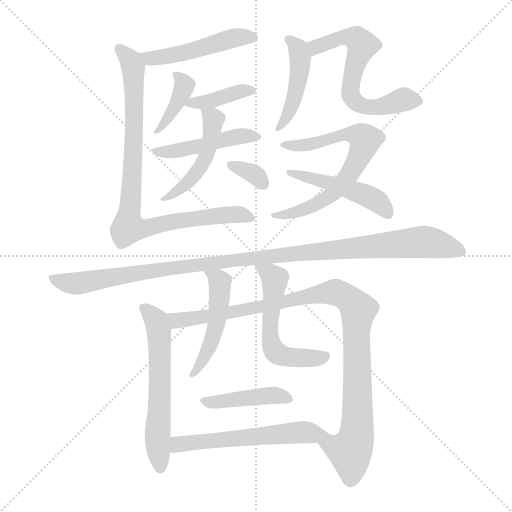
t = 0.00 s
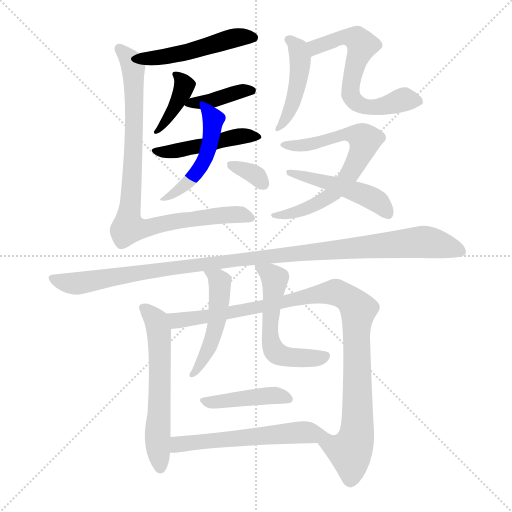
t = 2.58 s
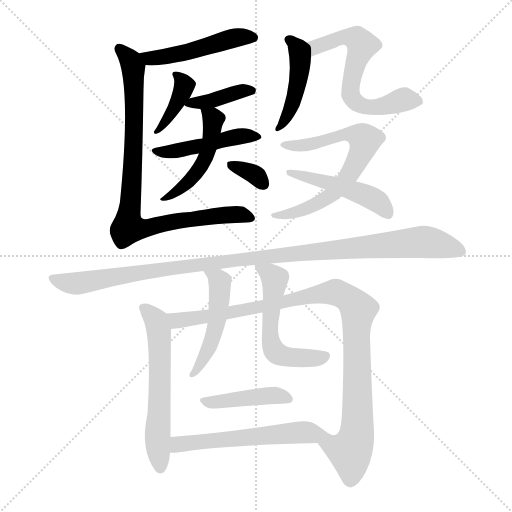
t = 5.15 s
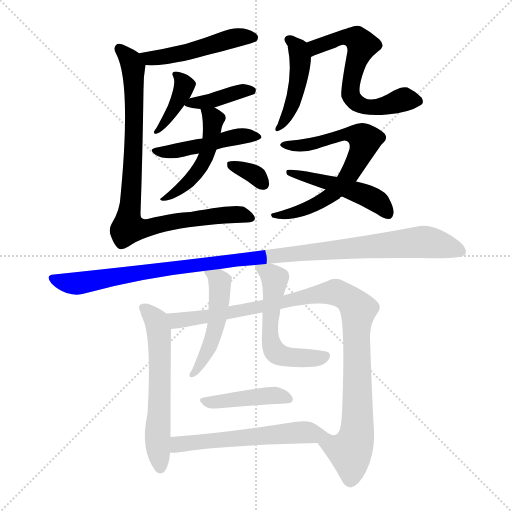
t = 7.73 s
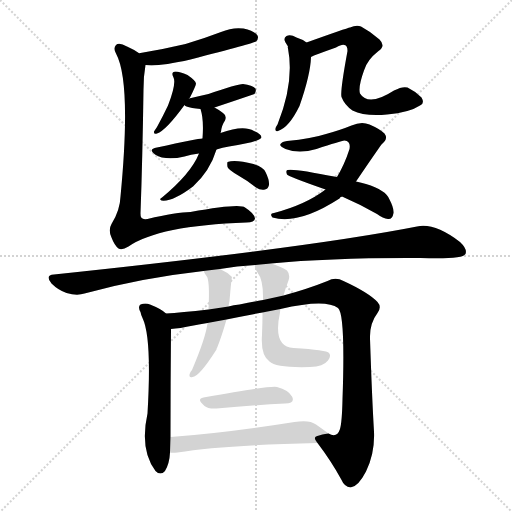
t = 10.30 s
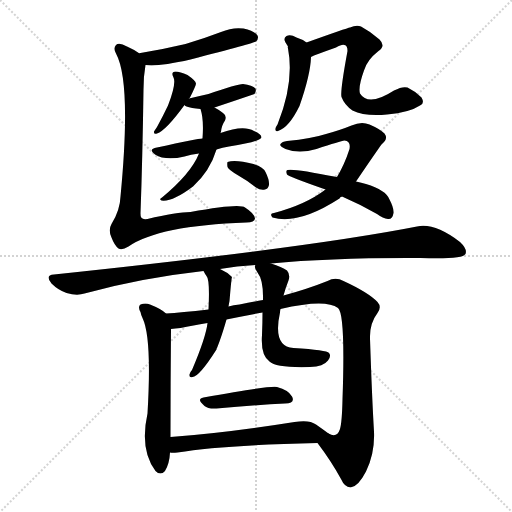
t = 12.88 s

The animated SVG that drew these frames (rendered in a browser with its animation timeline set to each time). Animation: 18 CSS @keyframes rules; one cycle of 12.88 s.

<svg version="1.1" viewBox="0 0 1024 1024" xmlns="http://www.w3.org/2000/svg">
  <g stroke="lightgray" stroke-dasharray="1,1" stroke-width="1" transform="scale(4, 4)">
    <line x1="0" y1="0" x2="256" y2="256"></line>
    <line x1="256" y1="0" x2="0" y2="256"></line>
    <line x1="128" y1="0" x2="128" y2="256"></line>
    <line x1="0" y1="128" x2="256" y2="128"></line>
  </g>
<g transform="scale(1, -1) translate(0, -900)">
   <style type="text/css">
    @keyframes keyframes0 {
      from {
       stroke: blue;
       stroke-dashoffset: 486;
       stroke-width: 128;
       }
       61% {
       animation-timing-function: step-end;
       stroke: blue;
       stroke-dashoffset: 0;
       stroke-width: 128;
       }
       to {
       stroke: black;
       stroke-width: 1024;
       }
       }
       #make-me-a-hanzi-animation-0 {
         animation: keyframes0 0.645508s both;
         animation-delay: 0.000000s;
         animation-timing-function: linear;
       }
    @keyframes keyframes1 {
      from {
       stroke: blue;
       stroke-dashoffset: 385;
       stroke-width: 128;
       }
       56% {
       animation-timing-function: step-end;
       stroke: blue;
       stroke-dashoffset: 0;
       stroke-width: 128;
       }
       to {
       stroke: black;
       stroke-width: 1024;
       }
       }
       #make-me-a-hanzi-animation-1 {
         animation: keyframes1 0.563314s both;
         animation-delay: 0.645508s;
         animation-timing-function: linear;
       }
    @keyframes keyframes2 {
      from {
       stroke: blue;
       stroke-dashoffset: 386;
       stroke-width: 128;
       }
       56% {
       animation-timing-function: step-end;
       stroke: blue;
       stroke-dashoffset: 0;
       stroke-width: 128;
       }
       to {
       stroke: black;
       stroke-width: 1024;
       }
       }
       #make-me-a-hanzi-animation-2 {
         animation: keyframes2 0.564128s both;
         animation-delay: 1.208822s;
         animation-timing-function: linear;
       }
    @keyframes keyframes3 {
      from {
       stroke: blue;
       stroke-dashoffset: 459;
       stroke-width: 128;
       }
       60% {
       animation-timing-function: step-end;
       stroke: blue;
       stroke-dashoffset: 0;
       stroke-width: 128;
       }
       to {
       stroke: black;
       stroke-width: 1024;
       }
       }
       #make-me-a-hanzi-animation-3 {
         animation: keyframes3 0.623535s both;
         animation-delay: 1.772949s;
         animation-timing-function: linear;
       }
    @keyframes keyframes4 {
      from {
       stroke: blue;
       stroke-dashoffset: 479;
       stroke-width: 128;
       }
       61% {
       animation-timing-function: step-end;
       stroke: blue;
       stroke-dashoffset: 0;
       stroke-width: 128;
       }
       to {
       stroke: black;
       stroke-width: 1024;
       }
       }
       #make-me-a-hanzi-animation-4 {
         animation: keyframes4 0.639811s both;
         animation-delay: 2.396484s;
         animation-timing-function: linear;
       }
    @keyframes keyframes5 {
      from {
       stroke: blue;
       stroke-dashoffset: 333;
       stroke-width: 128;
       }
       52% {
       animation-timing-function: step-end;
       stroke: blue;
       stroke-dashoffset: 0;
       stroke-width: 128;
       }
       to {
       stroke: black;
       stroke-width: 1024;
       }
       }
       #make-me-a-hanzi-animation-5 {
         animation: keyframes5 0.520996s both;
         animation-delay: 3.036296s;
         animation-timing-function: linear;
       }
    @keyframes keyframes6 {
      from {
       stroke: blue;
       stroke-dashoffset: 872;
       stroke-width: 128;
       }
       74% {
       animation-timing-function: step-end;
       stroke: blue;
       stroke-dashoffset: 0;
       stroke-width: 128;
       }
       to {
       stroke: black;
       stroke-width: 1024;
       }
       }
       #make-me-a-hanzi-animation-6 {
         animation: keyframes6 0.959635s both;
         animation-delay: 3.557292s;
         animation-timing-function: linear;
       }
    @keyframes keyframes7 {
      from {
       stroke: blue;
       stroke-dashoffset: 447;
       stroke-width: 128;
       }
       59% {
       animation-timing-function: step-end;
       stroke: blue;
       stroke-dashoffset: 0;
       stroke-width: 128;
       }
       to {
       stroke: black;
       stroke-width: 1024;
       }
       }
       #make-me-a-hanzi-animation-7 {
         animation: keyframes7 0.613770s both;
         animation-delay: 4.516927s;
         animation-timing-function: linear;
       }
    @keyframes keyframes8 {
      from {
       stroke: blue;
       stroke-dashoffset: 624;
       stroke-width: 128;
       }
       67% {
       animation-timing-function: step-end;
       stroke: blue;
       stroke-dashoffset: 0;
       stroke-width: 128;
       }
       to {
       stroke: black;
       stroke-width: 1024;
       }
       }
       #make-me-a-hanzi-animation-8 {
         animation: keyframes8 0.757812s both;
         animation-delay: 5.130697s;
         animation-timing-function: linear;
       }
    @keyframes keyframes9 {
      from {
       stroke: blue;
       stroke-dashoffset: 673;
       stroke-width: 128;
       }
       69% {
       animation-timing-function: step-end;
       stroke: blue;
       stroke-dashoffset: 0;
       stroke-width: 128;
       }
       to {
       stroke: black;
       stroke-width: 1024;
       }
       }
       #make-me-a-hanzi-animation-9 {
         animation: keyframes9 0.797689s both;
         animation-delay: 5.888509s;
         animation-timing-function: linear;
       }
    @keyframes keyframes10 {
      from {
       stroke: blue;
       stroke-dashoffset: 475;
       stroke-width: 128;
       }
       61% {
       animation-timing-function: step-end;
       stroke: blue;
       stroke-dashoffset: 0;
       stroke-width: 128;
       }
       to {
       stroke: black;
       stroke-width: 1024;
       }
       }
       #make-me-a-hanzi-animation-10 {
         animation: keyframes10 0.636556s both;
         animation-delay: 6.686198s;
         animation-timing-function: linear;
       }
    @keyframes keyframes11 {
      from {
       stroke: blue;
       stroke-dashoffset: 1082;
       stroke-width: 128;
       }
       78% {
       animation-timing-function: step-end;
       stroke: blue;
       stroke-dashoffset: 0;
       stroke-width: 128;
       }
       to {
       stroke: black;
       stroke-width: 1024;
       }
       }
       #make-me-a-hanzi-animation-11 {
         animation: keyframes11 1.130534s both;
         animation-delay: 7.322754s;
         animation-timing-function: linear;
       }
    @keyframes keyframes12 {
      from {
       stroke: blue;
       stroke-dashoffset: 586;
       stroke-width: 128;
       }
       66% {
       animation-timing-function: step-end;
       stroke: blue;
       stroke-dashoffset: 0;
       stroke-width: 128;
       }
       to {
       stroke: black;
       stroke-width: 1024;
       }
       }
       #make-me-a-hanzi-animation-12 {
         animation: keyframes12 0.726888s both;
         animation-delay: 8.453288s;
         animation-timing-function: linear;
       }
    @keyframes keyframes13 {
      from {
       stroke: blue;
       stroke-dashoffset: 998;
       stroke-width: 128;
       }
       76% {
       animation-timing-function: step-end;
       stroke: blue;
       stroke-dashoffset: 0;
       stroke-width: 128;
       }
       to {
       stroke: black;
       stroke-width: 1024;
       }
       }
       #make-me-a-hanzi-animation-13 {
         animation: keyframes13 1.062174s both;
         animation-delay: 9.180176s;
         animation-timing-function: linear;
       }
    @keyframes keyframes14 {
      from {
       stroke: blue;
       stroke-dashoffset: 484;
       stroke-width: 128;
       }
       61% {
       animation-timing-function: step-end;
       stroke: blue;
       stroke-dashoffset: 0;
       stroke-width: 128;
       }
       to {
       stroke: black;
       stroke-width: 1024;
       }
       }
       #make-me-a-hanzi-animation-14 {
         animation: keyframes14 0.643880s both;
         animation-delay: 10.242350s;
         animation-timing-function: linear;
       }
    @keyframes keyframes15 {
      from {
       stroke: blue;
       stroke-dashoffset: 544;
       stroke-width: 128;
       }
       64% {
       animation-timing-function: step-end;
       stroke: blue;
       stroke-dashoffset: 0;
       stroke-width: 128;
       }
       to {
       stroke: black;
       stroke-width: 1024;
       }
       }
       #make-me-a-hanzi-animation-15 {
         animation: keyframes15 0.692708s both;
         animation-delay: 10.886230s;
         animation-timing-function: linear;
       }
    @keyframes keyframes16 {
      from {
       stroke: blue;
       stroke-dashoffset: 424;
       stroke-width: 128;
       }
       58% {
       animation-timing-function: step-end;
       stroke: blue;
       stroke-dashoffset: 0;
       stroke-width: 128;
       }
       to {
       stroke: black;
       stroke-width: 1024;
       }
       }
       #make-me-a-hanzi-animation-16 {
         animation: keyframes16 0.595052s both;
         animation-delay: 11.578939s;
         animation-timing-function: linear;
       }
    @keyframes keyframes17 {
      from {
       stroke: blue;
       stroke-dashoffset: 559;
       stroke-width: 128;
       }
       65% {
       animation-timing-function: step-end;
       stroke: blue;
       stroke-dashoffset: 0;
       stroke-width: 128;
       }
       to {
       stroke: black;
       stroke-width: 1024;
       }
       }
       #make-me-a-hanzi-animation-17 {
         animation: keyframes17 0.704915s both;
         animation-delay: 12.173991s;
         animation-timing-function: linear;
       }
</style>
<path d="M 291.0 770.0 Q 315.0 766.0 381.0 781.0 Q 508.0 814.0 512.0 817.0 Q 518.0 823.0 515.0 829.0 Q 509.0 838.0 487.0 843.0 Q 465.0 846.0 442.0 836.0 Q 408.0 823.0 371.0 812.0 Q 329.0 802.0 281.0 794.0 Q 278.0 794.0 279.0 793.0 C 250.0 785.0 261.0 773.0 291.0 770.0 Z" fill="lightgray"></path> 
<path d="M 378.0 703.0 L 380.0 705.0 Q 392.0 729.0 392.0 733.0 Q 391.0 739.0 375.0 750.0 Q 360.0 757.0 351.0 757.0 Q 341.0 756.0 347.0 745.0 Q 353.0 733.0 336.0 689.0 Q 327.0 670.0 314.0 646.0 Q 310.0 640.0 308.0 637.0 Q 307.0 631.0 314.0 633.0 Q 332.0 639.0 369.0 690.0 L 378.0 703.0 Z" fill="lightgray"></path> 
<path d="M 429.0 685.0 Q 468.0 698.0 509.0 712.0 Q 513.0 718.0 511.0 723.0 Q 505.0 730.0 486.0 732.0 Q 474.0 732.0 417.0 712.0 Q 399.0 708.0 378.0 703.0 C 358.0 698.0 358.0 698.0 369.0 690.0 Q 369.0 689.0 373.0 687.0 Q 382.0 684.0 401.0 682.0 L 429.0 685.0 Z" fill="lightgray"></path> 
<path d="M 433.0 601.0 Q 445.0 605.0 458.0 607.0 Q 518.0 616.0 523.0 625.0 Q 523.0 632.0 508.0 638.0 Q 487.0 651.0 441.0 634.0 L 405.0 623.0 Q 396.0 623.0 314.0 605.0 Q 295.0 602.0 310.0 591.0 Q 331.0 578.0 369.0 587.0 Q 381.0 591.0 398.0 593.0 L 433.0 601.0 Z" fill="lightgray"></path> 
<path d="M 398.0 593.0 Q 382.0 553.0 324.0 505.0 Q 317.0 501.0 323.0 499.0 Q 345.0 496.0 386.0 527.0 Q 420.0 558.0 433.0 601.0 L 441.0 634.0 Q 441.0 635.0 442.0 636.0 Q 443.0 649.0 450.0 659.0 Q 454.0 669.0 446.0 674.0 Q 437.0 681.0 429.0 685.0 C 403.0 700.0 395.0 704.0 401.0 682.0 Q 408.0 661.0 405.0 623.0 L 398.0 593.0 Z" fill="lightgray"></path> 
<path d="M 475.0 550.0 Q 493.0 540.0 512.0 525.0 Q 521.0 519.0 530.0 521.0 Q 536.0 522.0 538.0 530.0 Q 539.0 540.0 531.0 556.0 Q 527.0 566.0 507.0 572.0 Q 471.0 581.0 455.0 576.0 Q 454.0 573.0 455.0 566.0 Q 458.0 560.0 475.0 550.0 Z" fill="lightgray"></path> 
<path d="M 279.0 793.0 Q 270.0 800.0 254.0 807.0 Q 238.0 816.0 232.0 810.0 Q 226.0 804.0 232.0 793.0 Q 263.0 736.0 241.0 507.0 Q 240.0 479.0 223.0 452.0 Q 216.0 440.0 223.0 425.0 Q 229.0 409.0 237.0 403.0 Q 244.0 399.0 257.0 407.0 Q 317.0 449.0 493.0 455.0 Q 509.0 455.0 510.0 463.0 Q 509.0 473.0 490.0 485.0 Q 480.0 494.0 381.0 476.0 Q 354.0 476.0 295.0 462.0 Q 288.0 461.0 285.0 463.0 Q 281.0 464.0 281.0 473.0 Q 285.0 582.0 287.0 721.0 Q 287.0 748.0 291.0 770.0 C 293.0 785.0 293.0 785.0 279.0 793.0 Z" fill="lightgray"></path> 
<path d="M 576.0 807.0 Q 575.0 807.0 576.0 803.0 Q 589.0 736.0 555.0 651.0 Q 552.0 647.0 551.0 643.0 Q 550.0 636.0 556.0 638.0 Q 578.0 645.0 599.0 688.0 Q 621.0 751.0 622.0 786.0 C 623.0 808.0 623.0 808.0 613.0 815.0 Q 606.0 821.0 593.0 825.0 Q 581.0 832.0 573.0 828.0 Q 566.0 824.0 571.0 815.0 L 576.0 807.0 Z" fill="lightgray"></path> 
<path d="M 622.0 786.0 Q 623.0 787.0 628.0 789.0 Q 652.0 798.0 672.0 805.0 Q 684.0 812.0 689.0 810.0 Q 695.0 809.0 695.0 798.0 Q 680.0 717.0 683.0 706.0 Q 689.0 690.0 705.0 679.0 Q 729.0 667.0 774.0 671.0 Q 819.0 675.0 840.0 689.0 Q 850.0 693.0 843.0 705.0 Q 830.0 718.0 815.0 725.0 Q 805.0 728.0 788.0 719.0 Q 737.0 686.0 720.0 713.0 Q 716.0 726.0 728.0 759.0 Q 734.0 780.0 757.0 798.0 Q 772.0 808.0 759.0 821.0 Q 741.0 837.0 722.0 847.0 Q 713.0 851.0 700.0 845.0 Q 694.0 844.0 613.0 815.0 C 585.0 805.0 595.0 774.0 622.0 786.0 Z" fill="lightgray"></path> 
<path d="M 712.0 537.0 Q 763.0 612.0 764.0 612.0 Q 777.0 622.0 769.0 633.0 Q 760.0 642.0 739.0 651.0 Q 723.0 658.0 703.0 649.0 Q 681.0 640.0 652.0 632.0 Q 624.0 623.0 574.0 618.0 Q 564.0 617.0 561.0 612.0 Q 558.0 608.0 571.0 602.0 Q 598.0 592.0 633.0 602.0 Q 681.0 618.0 689.0 619.0 Q 702.0 618.0 699.0 602.0 Q 689.0 571.0 674.0 546.0 L 651.0 521.0 Q 612.0 491.0 548.0 474.0 Q 538.0 473.0 545.0 465.0 Q 597.0 450.0 679.0 503.0 Q 680.0 506.0 684.0 507.0 L 712.0 537.0 Z" fill="lightgray"></path> 
<path d="M 684.0 507.0 Q 721.0 491.0 754.0 472.0 Q 766.0 463.0 776.0 462.0 Q 785.0 461.0 787.0 474.0 Q 788.0 484.0 779.0 501.0 Q 772.0 520.0 732.0 532.0 Q 723.0 535.0 712.0 537.0 L 674.0 546.0 Q 584.0 564.0 575.0 560.0 Q 571.0 559.0 574.0 551.0 Q 574.0 548.0 651.0 521.0 L 684.0 507.0 Z" fill="lightgray"></path> 
<path d="M 542.0 373.0 Q 665.0 385.0 841.0 384.0 Q 925.0 381.0 931.0 392.0 Q 935.0 402.0 920.0 416.0 Q 869.0 455.0 834.0 447.0 Q 621.0 405.0 108.0 351.0 Q 89.0 350.0 103.0 333.0 Q 116.0 320.0 133.0 314.0 Q 154.0 308.0 169.0 313.0 Q 281.0 344.0 407.0 358.0 L 440.0 362.0 Q 473.0 368.0 511.0 370.0 L 542.0 373.0 Z" fill="lightgray"></path> 
<path d="M 332.0 273.0 Q 323.0 282.0 300.0 291.0 Q 291.0 295.0 281.0 291.0 Q 275.0 287.0 281.0 276.0 Q 282.0 270.0 285.0 264.0 Q 304.0 225.0 295.0 73.0 Q 279.0 1.0 311.0 -42.0 Q 321.0 -52.0 330.0 -42.0 Q 339.0 -27.0 340.0 -5.0 L 341.0 26.0 Q 341.0 134.0 342.0 242.0 C 342.0 265.0 342.0 265.0 332.0 273.0 Z" fill="lightgray"></path> 
<path d="M 635.0 14.0 Q 663.0 -23.0 682.0 -58.0 Q 689.0 -74.0 701.0 -75.0 Q 716.0 -74.0 732.0 -43.0 Q 750.0 -7.0 748.0 37.0 Q 744.0 103.0 740.0 223.0 Q 739.0 253.0 755.0 274.0 Q 764.0 286.0 755.0 296.0 Q 737.0 315.0 687.0 338.0 Q 671.0 347.0 655.0 338.0 Q 615.0 322.0 567.0 309.0 L 526.0 300.0 Q 504.0 296.0 479.0 291.0 Q 467.0 290.0 457.0 287.0 L 417.0 281.0 Q 362.0 275.0 332.0 273.0 C 302.0 271.0 312.0 238.0 342.0 242.0 Q 358.0 243.0 387.0 249.0 Q 400.0 252.0 415.0 254.0 L 453.0 261.0 Q 487.0 268.0 525.0 275.0 L 561.0 282.0 Q 651.0 303.0 676.0 284.0 Q 691.0 272.0 685.0 101.0 Q 684.0 56.0 680.0 42.0 Q 674.0 23.0 657.0 33.0 C 628.0 28.0 625.0 27.0 635.0 14.0 Z" fill="lightgray"></path> 
<path d="M 407.0 358.0 Q 410.0 352.0 413.0 348.0 Q 420.0 341.0 417.0 281.0 L 415.0 254.0 Q 412.0 226.0 384.0 160.0 Q 380.0 156.0 379.0 151.0 Q 378.0 144.0 385.0 146.0 Q 398.0 146.0 433.0 201.0 Q 433.0 204.0 434.0 204.0 Q 443.0 226.0 453.0 261.0 L 457.0 287.0 Q 458.0 293.0 459.0 298.0 Q 463.0 346.0 464.0 346.0 Q 454.0 356.0 440.0 362.0 C 413.0 375.0 392.0 384.0 407.0 358.0 Z" fill="lightgray"></path> 
<path d="M 567.0 309.0 Q 571.0 324.0 577.0 339.0 Q 581.0 351.0 574.0 359.0 Q 564.0 366.0 542.0 373.0 C 514.0 383.0 510.0 384.0 511.0 370.0 Q 507.0 366.0 515.0 355.0 Q 527.0 340.0 526.0 300.0 L 525.0 275.0 Q 525.0 254.0 524.0 230.0 Q 521.0 190.0 539.0 177.0 Q 552.0 164.0 620.0 166.0 Q 647.0 167.0 656.0 179.0 Q 663.0 188.0 658.0 194.0 Q 654.0 200.0 587.0 204.0 Q 545.0 207.0 560.0 275.0 Q 560.0 279.0 561.0 282.0 L 567.0 309.0 Z" fill="lightgray"></path> 
<path d="M 407.0 105.0 Q 392.0 102.0 409.0 88.0 Q 416.0 82.0 433.0 83.0 Q 512.0 90.0 570.0 93.0 Q 591.0 94.0 584.0 107.0 Q 577.0 120.0 554.0 126.0 Q 539.0 129.0 407.0 105.0 Z" fill="lightgray"></path> 
<path d="M 340.0 -5.0 Q 344.0 -6.0 355.0 -5.0 Q 445.0 10.0 635.0 14.0 C 665.0 15.0 681.0 15.0 657.0 33.0 Q 645.0 42.0 632.0 51.0 Q 619.0 61.0 589.0 56.0 Q 451.0 34.0 341.0 26.0 C 311.0 24.0 310.0 -4.0 340.0 -5.0 Z" fill="lightgray"></path> 
      <clipPath id="make-me-a-hanzi-clip-0">
      <path d="M 291.0 770.0 Q 315.0 766.0 381.0 781.0 Q 508.0 814.0 512.0 817.0 Q 518.0 823.0 515.0 829.0 Q 509.0 838.0 487.0 843.0 Q 465.0 846.0 442.0 836.0 Q 408.0 823.0 371.0 812.0 Q 329.0 802.0 281.0 794.0 Q 278.0 794.0 279.0 793.0 C 250.0 785.0 261.0 773.0 291.0 770.0 Z" fill="lightgray"></path>
      </clipPath>
      <path clip-path="url(#make-me-a-hanzi-clip-0)" d="M 283.0 788.0 L 299.0 783.0 L 331.0 786.0 L 391.0 798.0 L 468.0 824.0 L 507.0 825.0 " fill="none" id="make-me-a-hanzi-animation-0" stroke-dasharray="358 716" stroke-linecap="round"></path>

      <clipPath id="make-me-a-hanzi-clip-1">
      <path d="M 378.0 703.0 L 380.0 705.0 Q 392.0 729.0 392.0 733.0 Q 391.0 739.0 375.0 750.0 Q 360.0 757.0 351.0 757.0 Q 341.0 756.0 347.0 745.0 Q 353.0 733.0 336.0 689.0 Q 327.0 670.0 314.0 646.0 Q 310.0 640.0 308.0 637.0 Q 307.0 631.0 314.0 633.0 Q 332.0 639.0 369.0 690.0 L 378.0 703.0 Z" fill="lightgray"></path>
      </clipPath>
      <path clip-path="url(#make-me-a-hanzi-clip-1)" d="M 355.0 749.0 L 368.0 722.0 L 353.0 688.0 L 314.0 640.0 " fill="none" id="make-me-a-hanzi-animation-1" stroke-dasharray="257 514" stroke-linecap="round"></path>

      <clipPath id="make-me-a-hanzi-clip-2">
      <path d="M 429.0 685.0 Q 468.0 698.0 509.0 712.0 Q 513.0 718.0 511.0 723.0 Q 505.0 730.0 486.0 732.0 Q 474.0 732.0 417.0 712.0 Q 399.0 708.0 378.0 703.0 C 358.0 698.0 358.0 698.0 369.0 690.0 Q 369.0 689.0 373.0 687.0 Q 382.0 684.0 401.0 682.0 L 429.0 685.0 Z" fill="lightgray"></path>
      </clipPath>
      <path clip-path="url(#make-me-a-hanzi-clip-2)" d="M 376.0 695.0 L 421.0 697.0 L 477.0 717.0 L 502.0 719.0 " fill="none" id="make-me-a-hanzi-animation-2" stroke-dasharray="258 516" stroke-linecap="round"></path>

      <clipPath id="make-me-a-hanzi-clip-3">
      <path d="M 433.0 601.0 Q 445.0 605.0 458.0 607.0 Q 518.0 616.0 523.0 625.0 Q 523.0 632.0 508.0 638.0 Q 487.0 651.0 441.0 634.0 L 405.0 623.0 Q 396.0 623.0 314.0 605.0 Q 295.0 602.0 310.0 591.0 Q 331.0 578.0 369.0 587.0 Q 381.0 591.0 398.0 593.0 L 433.0 601.0 Z" fill="lightgray"></path>
      </clipPath>
      <path clip-path="url(#make-me-a-hanzi-clip-3)" d="M 319.0 596.0 L 343.0 596.0 L 481.0 628.0 L 518.0 627.0 " fill="none" id="make-me-a-hanzi-animation-3" stroke-dasharray="331 662" stroke-linecap="round"></path>

      <clipPath id="make-me-a-hanzi-clip-4">
      <path d="M 398.0 593.0 Q 382.0 553.0 324.0 505.0 Q 317.0 501.0 323.0 499.0 Q 345.0 496.0 386.0 527.0 Q 420.0 558.0 433.0 601.0 L 441.0 634.0 Q 441.0 635.0 442.0 636.0 Q 443.0 649.0 450.0 659.0 Q 454.0 669.0 446.0 674.0 Q 437.0 681.0 429.0 685.0 C 403.0 700.0 395.0 704.0 401.0 682.0 Q 408.0 661.0 405.0 623.0 L 398.0 593.0 Z" fill="lightgray"></path>
      </clipPath>
      <path clip-path="url(#make-me-a-hanzi-clip-4)" d="M 409.0 678.0 L 427.0 661.0 L 412.0 586.0 L 383.0 541.0 L 328.0 501.0 " fill="none" id="make-me-a-hanzi-animation-4" stroke-dasharray="351 702" stroke-linecap="round"></path>

      <clipPath id="make-me-a-hanzi-clip-5">
      <path d="M 475.0 550.0 Q 493.0 540.0 512.0 525.0 Q 521.0 519.0 530.0 521.0 Q 536.0 522.0 538.0 530.0 Q 539.0 540.0 531.0 556.0 Q 527.0 566.0 507.0 572.0 Q 471.0 581.0 455.0 576.0 Q 454.0 573.0 455.0 566.0 Q 458.0 560.0 475.0 550.0 Z" fill="lightgray"></path>
      </clipPath>
      <path clip-path="url(#make-me-a-hanzi-clip-5)" d="M 461.0 571.0 L 508.0 552.0 L 526.0 533.0 " fill="none" id="make-me-a-hanzi-animation-5" stroke-dasharray="205 410" stroke-linecap="round"></path>

      <clipPath id="make-me-a-hanzi-clip-6">
      <path d="M 279.0 793.0 Q 270.0 800.0 254.0 807.0 Q 238.0 816.0 232.0 810.0 Q 226.0 804.0 232.0 793.0 Q 263.0 736.0 241.0 507.0 Q 240.0 479.0 223.0 452.0 Q 216.0 440.0 223.0 425.0 Q 229.0 409.0 237.0 403.0 Q 244.0 399.0 257.0 407.0 Q 317.0 449.0 493.0 455.0 Q 509.0 455.0 510.0 463.0 Q 509.0 473.0 490.0 485.0 Q 480.0 494.0 381.0 476.0 Q 354.0 476.0 295.0 462.0 Q 288.0 461.0 285.0 463.0 Q 281.0 464.0 281.0 473.0 Q 285.0 582.0 287.0 721.0 Q 287.0 748.0 291.0 770.0 C 293.0 785.0 293.0 785.0 279.0 793.0 Z" fill="lightgray"></path>
      </clipPath>
      <path clip-path="url(#make-me-a-hanzi-clip-6)" d="M 238.0 803.0 L 262.0 777.0 L 267.0 755.0 L 267.0 598.0 L 257.0 445.0 L 281.0 442.0 L 396.0 466.0 L 471.0 472.0 L 501.0 465.0 " fill="none" id="make-me-a-hanzi-animation-6" stroke-dasharray="744 1488" stroke-linecap="round"></path>

      <clipPath id="make-me-a-hanzi-clip-7">
      <path d="M 576.0 807.0 Q 575.0 807.0 576.0 803.0 Q 589.0 736.0 555.0 651.0 Q 552.0 647.0 551.0 643.0 Q 550.0 636.0 556.0 638.0 Q 578.0 645.0 599.0 688.0 Q 621.0 751.0 622.0 786.0 C 623.0 808.0 623.0 808.0 613.0 815.0 Q 606.0 821.0 593.0 825.0 Q 581.0 832.0 573.0 828.0 Q 566.0 824.0 571.0 815.0 L 576.0 807.0 Z" fill="lightgray"></path>
      </clipPath>
      <path clip-path="url(#make-me-a-hanzi-clip-7)" d="M 579.0 820.0 L 597.0 799.0 L 600.0 761.0 L 583.0 687.0 L 558.0 645.0 " fill="none" id="make-me-a-hanzi-animation-7" stroke-dasharray="319 638" stroke-linecap="round"></path>

      <clipPath id="make-me-a-hanzi-clip-8">
      <path d="M 622.0 786.0 Q 623.0 787.0 628.0 789.0 Q 652.0 798.0 672.0 805.0 Q 684.0 812.0 689.0 810.0 Q 695.0 809.0 695.0 798.0 Q 680.0 717.0 683.0 706.0 Q 689.0 690.0 705.0 679.0 Q 729.0 667.0 774.0 671.0 Q 819.0 675.0 840.0 689.0 Q 850.0 693.0 843.0 705.0 Q 830.0 718.0 815.0 725.0 Q 805.0 728.0 788.0 719.0 Q 737.0 686.0 720.0 713.0 Q 716.0 726.0 728.0 759.0 Q 734.0 780.0 757.0 798.0 Q 772.0 808.0 759.0 821.0 Q 741.0 837.0 722.0 847.0 Q 713.0 851.0 700.0 845.0 Q 694.0 844.0 613.0 815.0 C 585.0 805.0 595.0 774.0 622.0 786.0 Z" fill="lightgray"></path>
      </clipPath>
      <path clip-path="url(#make-me-a-hanzi-clip-8)" d="M 622.0 794.0 L 633.0 808.0 L 652.0 816.0 L 686.0 826.0 L 713.0 822.0 L 724.0 810.0 L 712.0 782.0 L 701.0 726.0 L 702.0 709.0 L 711.0 696.0 L 749.0 685.0 L 809.0 701.0 L 837.0 698.0 " fill="none" id="make-me-a-hanzi-animation-8" stroke-dasharray="496 992" stroke-linecap="round"></path>

      <clipPath id="make-me-a-hanzi-clip-9">
      <path d="M 712.0 537.0 Q 763.0 612.0 764.0 612.0 Q 777.0 622.0 769.0 633.0 Q 760.0 642.0 739.0 651.0 Q 723.0 658.0 703.0 649.0 Q 681.0 640.0 652.0 632.0 Q 624.0 623.0 574.0 618.0 Q 564.0 617.0 561.0 612.0 Q 558.0 608.0 571.0 602.0 Q 598.0 592.0 633.0 602.0 Q 681.0 618.0 689.0 619.0 Q 702.0 618.0 699.0 602.0 Q 689.0 571.0 674.0 546.0 L 651.0 521.0 Q 612.0 491.0 548.0 474.0 Q 538.0 473.0 545.0 465.0 Q 597.0 450.0 679.0 503.0 Q 680.0 506.0 684.0 507.0 L 712.0 537.0 Z" fill="lightgray"></path>
      </clipPath>
      <path clip-path="url(#make-me-a-hanzi-clip-9)" d="M 570.0 611.0 L 641.0 614.0 L 689.0 632.0 L 717.0 629.0 L 730.0 620.0 L 703.0 557.0 L 663.0 509.0 L 616.0 483.0 L 552.0 468.0 " fill="none" id="make-me-a-hanzi-animation-9" stroke-dasharray="545 1090" stroke-linecap="round"></path>

      <clipPath id="make-me-a-hanzi-clip-10">
      <path d="M 684.0 507.0 Q 721.0 491.0 754.0 472.0 Q 766.0 463.0 776.0 462.0 Q 785.0 461.0 787.0 474.0 Q 788.0 484.0 779.0 501.0 Q 772.0 520.0 732.0 532.0 Q 723.0 535.0 712.0 537.0 L 674.0 546.0 Q 584.0 564.0 575.0 560.0 Q 571.0 559.0 574.0 551.0 Q 574.0 548.0 651.0 521.0 L 684.0 507.0 Z" fill="lightgray"></path>
      </clipPath>
      <path clip-path="url(#make-me-a-hanzi-clip-10)" d="M 578.0 555.0 L 660.0 536.0 L 734.0 509.0 L 755.0 497.0 L 776.0 473.0 " fill="none" id="make-me-a-hanzi-animation-10" stroke-dasharray="347 694" stroke-linecap="round"></path>

      <clipPath id="make-me-a-hanzi-clip-11">
      <path d="M 542.0 373.0 Q 665.0 385.0 841.0 384.0 Q 925.0 381.0 931.0 392.0 Q 935.0 402.0 920.0 416.0 Q 869.0 455.0 834.0 447.0 Q 621.0 405.0 108.0 351.0 Q 89.0 350.0 103.0 333.0 Q 116.0 320.0 133.0 314.0 Q 154.0 308.0 169.0 313.0 Q 281.0 344.0 407.0 358.0 L 440.0 362.0 Q 473.0 368.0 511.0 370.0 L 542.0 373.0 Z" fill="lightgray"></path>
      </clipPath>
      <path clip-path="url(#make-me-a-hanzi-clip-11)" d="M 106.0 342.0 L 153.0 333.0 L 439.0 377.0 L 825.0 415.0 L 869.0 413.0 L 924.0 397.0 " fill="none" id="make-me-a-hanzi-animation-11" stroke-dasharray="954 1908" stroke-linecap="round"></path>

      <clipPath id="make-me-a-hanzi-clip-12">
      <path d="M 332.0 273.0 Q 323.0 282.0 300.0 291.0 Q 291.0 295.0 281.0 291.0 Q 275.0 287.0 281.0 276.0 Q 282.0 270.0 285.0 264.0 Q 304.0 225.0 295.0 73.0 Q 279.0 1.0 311.0 -42.0 Q 321.0 -52.0 330.0 -42.0 Q 339.0 -27.0 340.0 -5.0 L 341.0 26.0 Q 341.0 134.0 342.0 242.0 C 342.0 265.0 342.0 265.0 332.0 273.0 Z" fill="lightgray"></path>
      </clipPath>
      <path clip-path="url(#make-me-a-hanzi-clip-12)" d="M 288.0 284.0 L 312.0 259.0 L 318.0 234.0 L 315.0 18.0 L 321.0 -35.0 " fill="none" id="make-me-a-hanzi-animation-12" stroke-dasharray="458 916" stroke-linecap="round"></path>

      <clipPath id="make-me-a-hanzi-clip-13">
      <path d="M 635.0 14.0 Q 663.0 -23.0 682.0 -58.0 Q 689.0 -74.0 701.0 -75.0 Q 716.0 -74.0 732.0 -43.0 Q 750.0 -7.0 748.0 37.0 Q 744.0 103.0 740.0 223.0 Q 739.0 253.0 755.0 274.0 Q 764.0 286.0 755.0 296.0 Q 737.0 315.0 687.0 338.0 Q 671.0 347.0 655.0 338.0 Q 615.0 322.0 567.0 309.0 L 526.0 300.0 Q 504.0 296.0 479.0 291.0 Q 467.0 290.0 457.0 287.0 L 417.0 281.0 Q 362.0 275.0 332.0 273.0 C 302.0 271.0 312.0 238.0 342.0 242.0 Q 358.0 243.0 387.0 249.0 Q 400.0 252.0 415.0 254.0 L 453.0 261.0 Q 487.0 268.0 525.0 275.0 L 561.0 282.0 Q 651.0 303.0 676.0 284.0 Q 691.0 272.0 685.0 101.0 Q 684.0 56.0 680.0 42.0 Q 674.0 23.0 657.0 33.0 C 628.0 28.0 625.0 27.0 635.0 14.0 Z" fill="lightgray"></path>
      </clipPath>
      <path clip-path="url(#make-me-a-hanzi-clip-13)" d="M 338.0 269.0 L 353.0 259.0 L 419.0 267.0 L 657.0 314.0 L 672.0 315.0 L 701.0 300.0 L 716.0 280.0 L 715.0 53.0 L 700.0 -6.0 L 701.0 -60.0 " fill="none" id="make-me-a-hanzi-animation-13" stroke-dasharray="870 1740" stroke-linecap="round"></path>

      <clipPath id="make-me-a-hanzi-clip-14">
      <path d="M 407.0 358.0 Q 410.0 352.0 413.0 348.0 Q 420.0 341.0 417.0 281.0 L 415.0 254.0 Q 412.0 226.0 384.0 160.0 Q 380.0 156.0 379.0 151.0 Q 378.0 144.0 385.0 146.0 Q 398.0 146.0 433.0 201.0 Q 433.0 204.0 434.0 204.0 Q 443.0 226.0 453.0 261.0 L 457.0 287.0 Q 458.0 293.0 459.0 298.0 Q 463.0 346.0 464.0 346.0 Q 454.0 356.0 440.0 362.0 C 413.0 375.0 392.0 384.0 407.0 358.0 Z" fill="lightgray"></path>
      </clipPath>
      <path clip-path="url(#make-me-a-hanzi-clip-14)" d="M 413.0 355.0 L 440.0 337.0 L 436.0 270.0 L 415.0 197.0 L 386.0 153.0 " fill="none" id="make-me-a-hanzi-animation-14" stroke-dasharray="356 712" stroke-linecap="round"></path>

      <clipPath id="make-me-a-hanzi-clip-15">
      <path d="M 567.0 309.0 Q 571.0 324.0 577.0 339.0 Q 581.0 351.0 574.0 359.0 Q 564.0 366.0 542.0 373.0 C 514.0 383.0 510.0 384.0 511.0 370.0 Q 507.0 366.0 515.0 355.0 Q 527.0 340.0 526.0 300.0 L 525.0 275.0 Q 525.0 254.0 524.0 230.0 Q 521.0 190.0 539.0 177.0 Q 552.0 164.0 620.0 166.0 Q 647.0 167.0 656.0 179.0 Q 663.0 188.0 658.0 194.0 Q 654.0 200.0 587.0 204.0 Q 545.0 207.0 560.0 275.0 Q 560.0 279.0 561.0 282.0 L 567.0 309.0 Z" fill="lightgray"></path>
      </clipPath>
      <path clip-path="url(#make-me-a-hanzi-clip-15)" d="M 519.0 364.0 L 536.0 356.0 L 550.0 340.0 L 540.0 253.0 L 548.0 200.0 L 563.0 189.0 L 590.0 184.0 L 651.0 187.0 " fill="none" id="make-me-a-hanzi-animation-15" stroke-dasharray="416 832" stroke-linecap="round"></path>

      <clipPath id="make-me-a-hanzi-clip-16">
      <path d="M 407.0 105.0 Q 392.0 102.0 409.0 88.0 Q 416.0 82.0 433.0 83.0 Q 512.0 90.0 570.0 93.0 Q 591.0 94.0 584.0 107.0 Q 577.0 120.0 554.0 126.0 Q 539.0 129.0 407.0 105.0 Z" fill="lightgray"></path>
      </clipPath>
      <path clip-path="url(#make-me-a-hanzi-clip-16)" d="M 408.0 97.0 L 540.0 109.0 L 575.0 102.0 " fill="none" id="make-me-a-hanzi-animation-16" stroke-dasharray="296 592" stroke-linecap="round"></path>

      <clipPath id="make-me-a-hanzi-clip-17">
      <path d="M 340.0 -5.0 Q 344.0 -6.0 355.0 -5.0 Q 445.0 10.0 635.0 14.0 C 665.0 15.0 681.0 15.0 657.0 33.0 Q 645.0 42.0 632.0 51.0 Q 619.0 61.0 589.0 56.0 Q 451.0 34.0 341.0 26.0 C 311.0 24.0 310.0 -4.0 340.0 -5.0 Z" fill="lightgray"></path>
      </clipPath>
      <path clip-path="url(#make-me-a-hanzi-clip-17)" d="M 348.0 3.0 L 363.0 13.0 L 437.0 21.0 L 612.0 36.0 L 647.0 33.0 " fill="none" id="make-me-a-hanzi-animation-17" stroke-dasharray="431 862" stroke-linecap="round"></path>

</g>
</svg>
